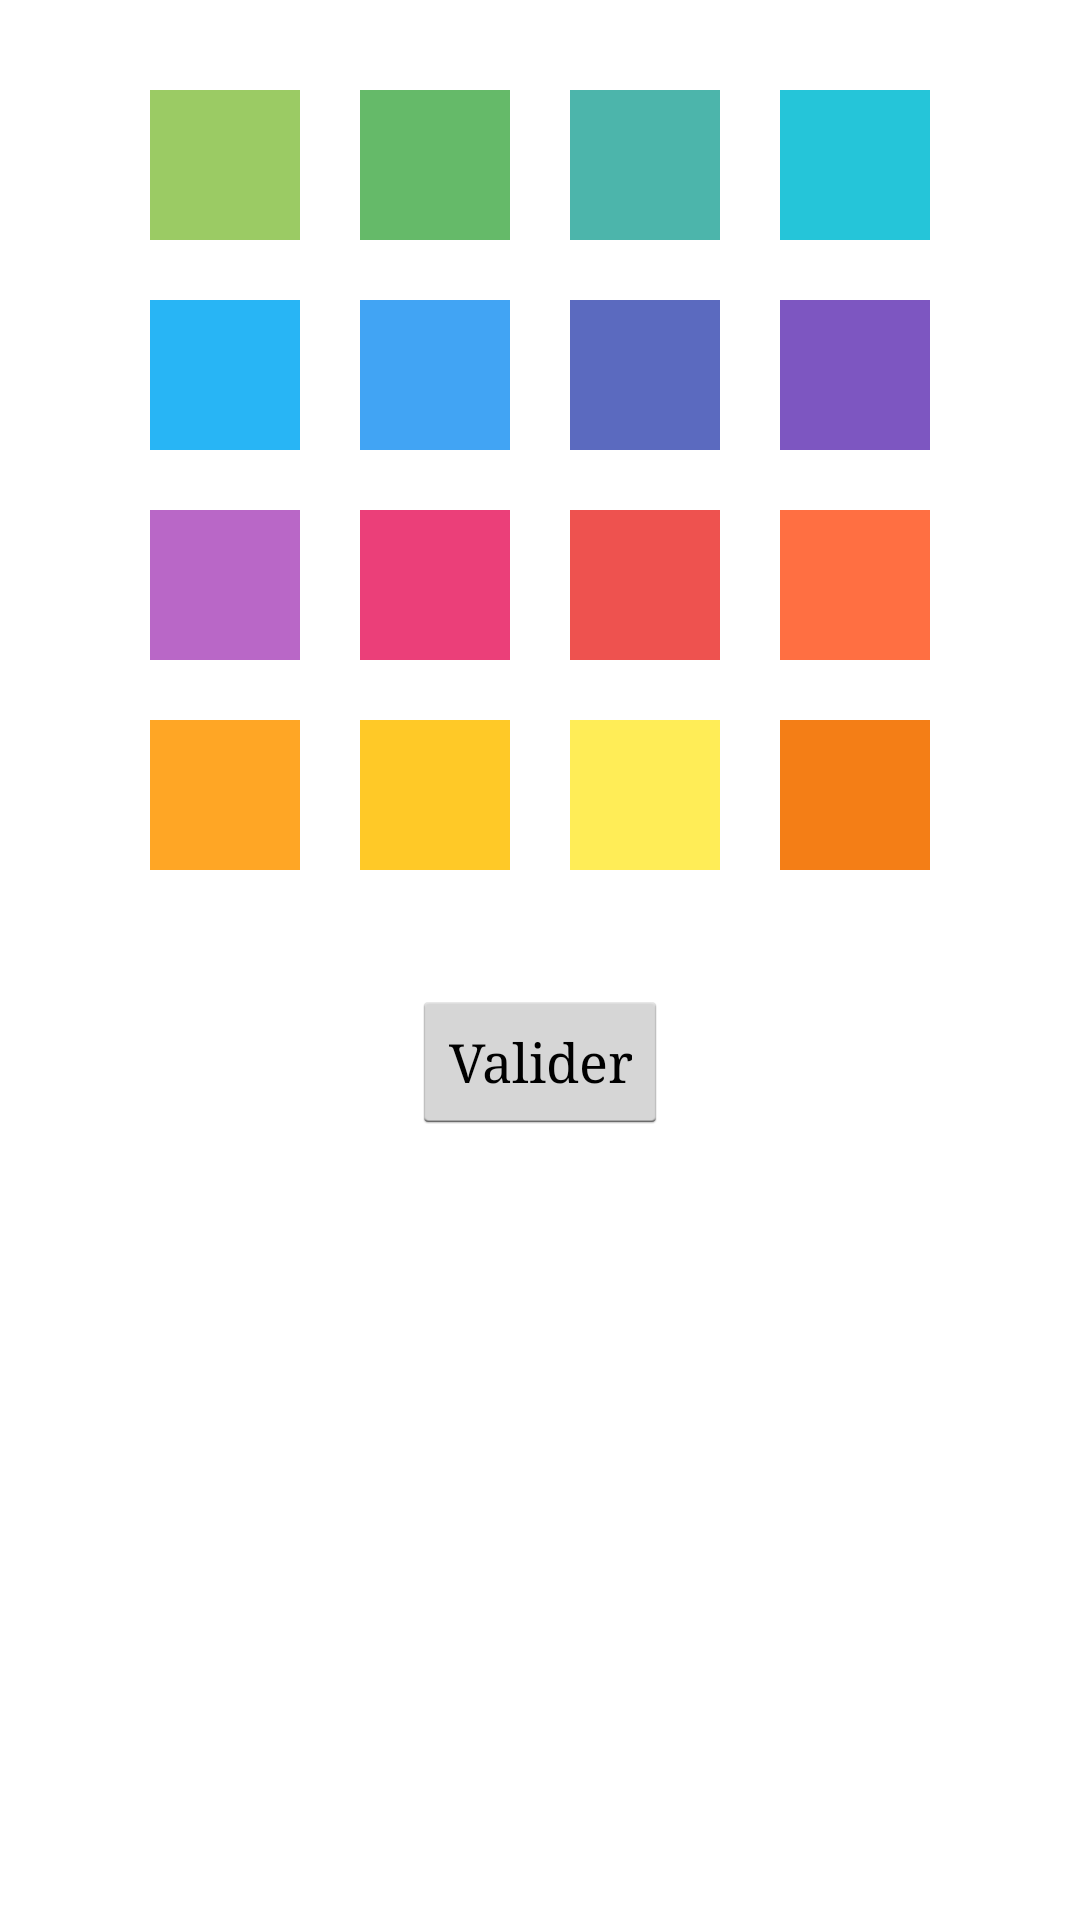

Write the Android layout XML for this screen, with the resource values it uses.
<!-- AndroidManifest.xml: application theme AppTheme -->
<!-- res/layout/pick_color.xml -->
<?xml version="1.0" encoding="utf-8"?>
<RelativeLayout xmlns:android="http://schemas.android.com/apk/res/android"
    android:layout_width="match_parent"
    android:layout_height="match_parent"
    android:background="@color/blanc" >

    <GridLayout
        android:id="@+id/color_grid"
        android:layout_width="wrap_content"
        android:layout_height="wrap_content"
        android:layout_centerHorizontal="true"
        android:layout_marginTop="20dp"
        android:columnCount="4"
        android:orientation="horizontal"
        android:rowCount="4" >

        <Button
            android:id="@+id/c1"
            android:layout_width="50dp"
            android:layout_height="50dp"
            android:layout_margin="10dp"
            android:background="@color/light_green2" />

        <Button
            android:id="@+id/c2"
            android:layout_width="50dp"
            android:layout_height="50dp"
            android:layout_margin="10dp"
            android:background="@color/green2" />

        <Button
            android:id="@+id/c3"
            android:layout_width="50dp"
            android:layout_height="50dp"
            android:layout_margin="10dp"
            android:background="@color/teal2" />

        <Button
            android:id="@+id/c4"
            android:layout_width="50dp"
            android:layout_height="50dp"
            android:layout_margin="10dp"
            android:background="@color/cyan2" />

        <Button
            android:id="@+id/c5"
            android:layout_width="50dp"
            android:layout_height="50dp"
            android:layout_margin="10dp"
            android:background="@color/light_blue2" />

        <Button
            android:id="@+id/c6"
            android:layout_width="50dp"
            android:layout_height="50dp"
            android:layout_margin="10dp"
            android:background="@color/blue2" />

        <Button
            android:id="@+id/c7"
            android:layout_width="50dp"
            android:layout_height="50dp"
            android:layout_margin="10dp"
            android:background="@color/indigo2" />

        <Button
            android:id="@+id/c8"
            android:layout_width="50dp"
            android:layout_height="50dp"
            android:layout_margin="10dp"
            android:background="@color/deep_purple2" />

        <Button
            android:id="@+id/c9"
            android:layout_width="50dp"
            android:layout_height="50dp"
            android:layout_margin="10dp"
            android:background="@color/purple2" />

        <Button
            android:id="@+id/c10"
            android:layout_width="50dp"
            android:layout_height="50dp"
            android:layout_margin="10dp"
            android:background="@color/pink2" />

        <Button
            android:id="@+id/c11"
            android:layout_width="50dp"
            android:layout_height="50dp"
            android:layout_margin="10dp"
            android:background="@color/red2" />

        <Button
            android:id="@+id/c12"
            android:layout_width="50dp"
            android:layout_height="50dp"
            android:layout_margin="10dp"
            android:background="@color/deep_orange2" />

        <Button
            android:id="@+id/c13"
            android:layout_width="50dp"
            android:layout_height="50dp"
            android:layout_margin="10dp"
            android:background="@color/orange2" />

        <Button
            android:id="@+id/c14"
            android:layout_width="50dp"
            android:layout_height="50dp"
            android:layout_margin="10dp"
            android:background="@color/amber2" />

        <Button
            android:id="@+id/c15"
            android:layout_width="50dp"
            android:layout_height="50dp"
            android:layout_margin="10dp"
            android:background="@color/yellow2" />
        
        <Button
            android:id="@+id/c16"
            android:layout_width="50dp"
            android:layout_height="50dp"
            android:layout_margin="10dp"
            android:background="@color/yellow7" />
    </GridLayout>

    <Button
        android:id="@+id/color_valider"
        android:layout_width="wrap_content"
        android:layout_height="wrap_content"
        android:layout_below="@id/color_grid"
        android:layout_centerHorizontal="true"
        android:layout_marginTop="30dp"
        android:layout_marginBottom="15dp"
        android:text="@string/bouton_ok" />

    
</RelativeLayout>
<!-- resources referenced by this layout -->
<resources>
  <color name="amber2">#FFC927</color>
  <color name="blanc">#FFFFFF</color>
  <color name="blue2">#41A4F4</color>
  <color name="cyan2">#25C5D9</color>
  <color name="deep_orange2">#FF6F42</color>
  <color name="deep_purple2">#7D56C1</color>
  <color name="green2">#65BA69</color>
  <color name="indigo2">#5B6ABF</color>
  <color name="light_blue2">#28B5F5</color>
  <color name="light_green2">#9BCB64</color>
  <color name="orange2">#FFA625</color>
  <color name="pink2">#EB3F79</color>
  <color name="purple2">#B967C7</color>
  <color name="red2">#EE524F</color>
  <color name="teal2">#4CB5AB</color>
  <color name="yellow2">#FFED57</color>
  <color name="yellow7">#F47E16</color>
  <string name="bouton_ok">Valider</string>
  <style name="AppTheme" parent="android:Theme.Holo.Light.DarkActionBar">
          <item name="android:typeface">serif</item>
      </style>
</resources>
